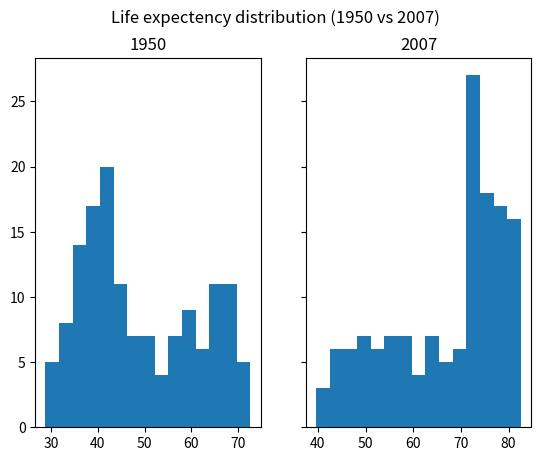

This chart was generated by the following Python code:
import numpy as np
import matplotlib.pyplot as plt


def main():
    life_exp2007 = [
        43.828, 76.423, 72.301, 42.731, 75.32, 81.235, 79.829, 75.635, 64.062,
        79.441, 56.728, 65.554, 74.852, 50.728, 72.39, 73.005, 52.295, 49.58,
        59.723, 50.43, 80.653, 44.74100000000001, 50.651, 78.553, 72.961,
        72.889, 65.152, 46.462, 55.322, 78.782, 48.328, 75.748, 78.273, 76.486,
        78.332, 54.791, 72.235, 74.994, 71.33800000000001, 71.878,
        51.57899999999999, 58.04, 52.947, 79.313, 80.657, 56.735, 59.448,
        79.406, 60.022, 79.483, 70.259, 56.007, 46.388000000000005, 60.916,
        70.19800000000001, 82.208, 73.33800000000001, 81.757,
        64.69800000000001, 70.65, 70.964, 59.545, 78.885, 80.745, 80.546,
        72.567, 82.603, 72.535, 54.11, 67.297, 78.623, 77.58800000000001,
        71.993, 42.592, 45.678, 73.952, 59.443000000000005, 48.303, 74.241,
        54.467, 64.164, 72.801, 76.195, 66.803, 74.543, 71.164, 42.082, 62.069,
        52.906000000000006, 63.785, 79.762, 80.204, 72.899, 56.867, 46.859,
        80.196, 75.64, 65.483, 75.53699999999999, 71.752, 71.421, 71.688,
        75.563, 78.098, 78.74600000000001, 76.442, 72.476, 46.242, 65.528,
        72.777, 63.062, 74.002, 42.568000000000005, 79.972, 74.663, 77.926,
        48.159, 49.339, 80.941, 72.396, 58.556, 39.613, 80.884,
        81.70100000000001, 74.143, 78.4, 52.517, 70.616, 58.42, 69.819, 73.923,
        71.777, 51.542, 79.425, 78.242, 76.384, 73.747, 74.249, 73.422, 62.698,
        42.38399999999999, 43.487
    ]
    life_exp1950 = [
        28.8, 55.23, 43.08, 30.02, 62.48, 69.12, 66.8, 50.94, 37.48, 68.0,
        38.22, 40.41, 53.82, 47.62, 50.92, 59.6, 31.98, 39.03, 39.42, 38.52,
        68.75, 35.46, 38.09, 54.74, 44.0, 50.64, 40.72, 39.14, 42.11, 57.21,
        40.48, 61.21, 59.42, 66.87, 70.78, 34.81, 45.93, 48.36, 41.89, 45.26,
        34.48, 35.93, 34.08, 66.55, 67.41, 37.0, 30.0, 67.5, 43.15, 65.86,
        42.02, 33.61, 32.5, 37.58, 41.91, 60.96, 64.03, 72.49, 37.37, 37.47,
        44.87, 45.32, 66.91, 65.39, 65.94, 58.53, 63.03, 43.16, 42.27, 50.06,
        47.45, 55.56, 55.93, 42.14, 38.48, 42.72, 36.68, 36.26, 48.46, 33.68,
        40.54, 50.99, 50.79, 42.24, 59.16, 42.87, 31.29, 36.32, 41.72, 36.16,
        72.13, 69.39, 42.31, 37.44, 36.32, 72.67, 37.58, 43.44, 55.19, 62.65,
        43.9, 47.75, 61.31, 59.82, 64.28, 52.72, 61.05, 40.0, 46.47, 39.88,
        37.28, 58.0, 30.33, 60.4, 64.36, 65.57, 32.98, 45.01, 64.94, 57.59,
        38.64, 41.41, 71.86, 69.62, 45.88, 58.5, 41.22, 50.85, 38.6, 59.1,
        44.6, 43.58, 39.98, 69.18, 68.44, 66.07, 55.09, 40.41, 43.16, 32.55,
        42.04, 48.45
    ]

    f, (ax1, ax2) = plt.subplots(1, 2, sharey=True)
    f.suptitle("Life expectency distribution (1950 vs 2007)")

    ax1.set_title("1950")
    ax1.hist(life_exp1950, bins=15)

    ax2.set_title("2007")
    ax2.hist(life_exp2007, bins=15)

    plt.show()
    # There is a shift to the right, meaning the life expectency has increased
    # In 1950, the peak was ~40 years, in 2007 it was ~70 years


if __name__ == '__main__':
    main()
